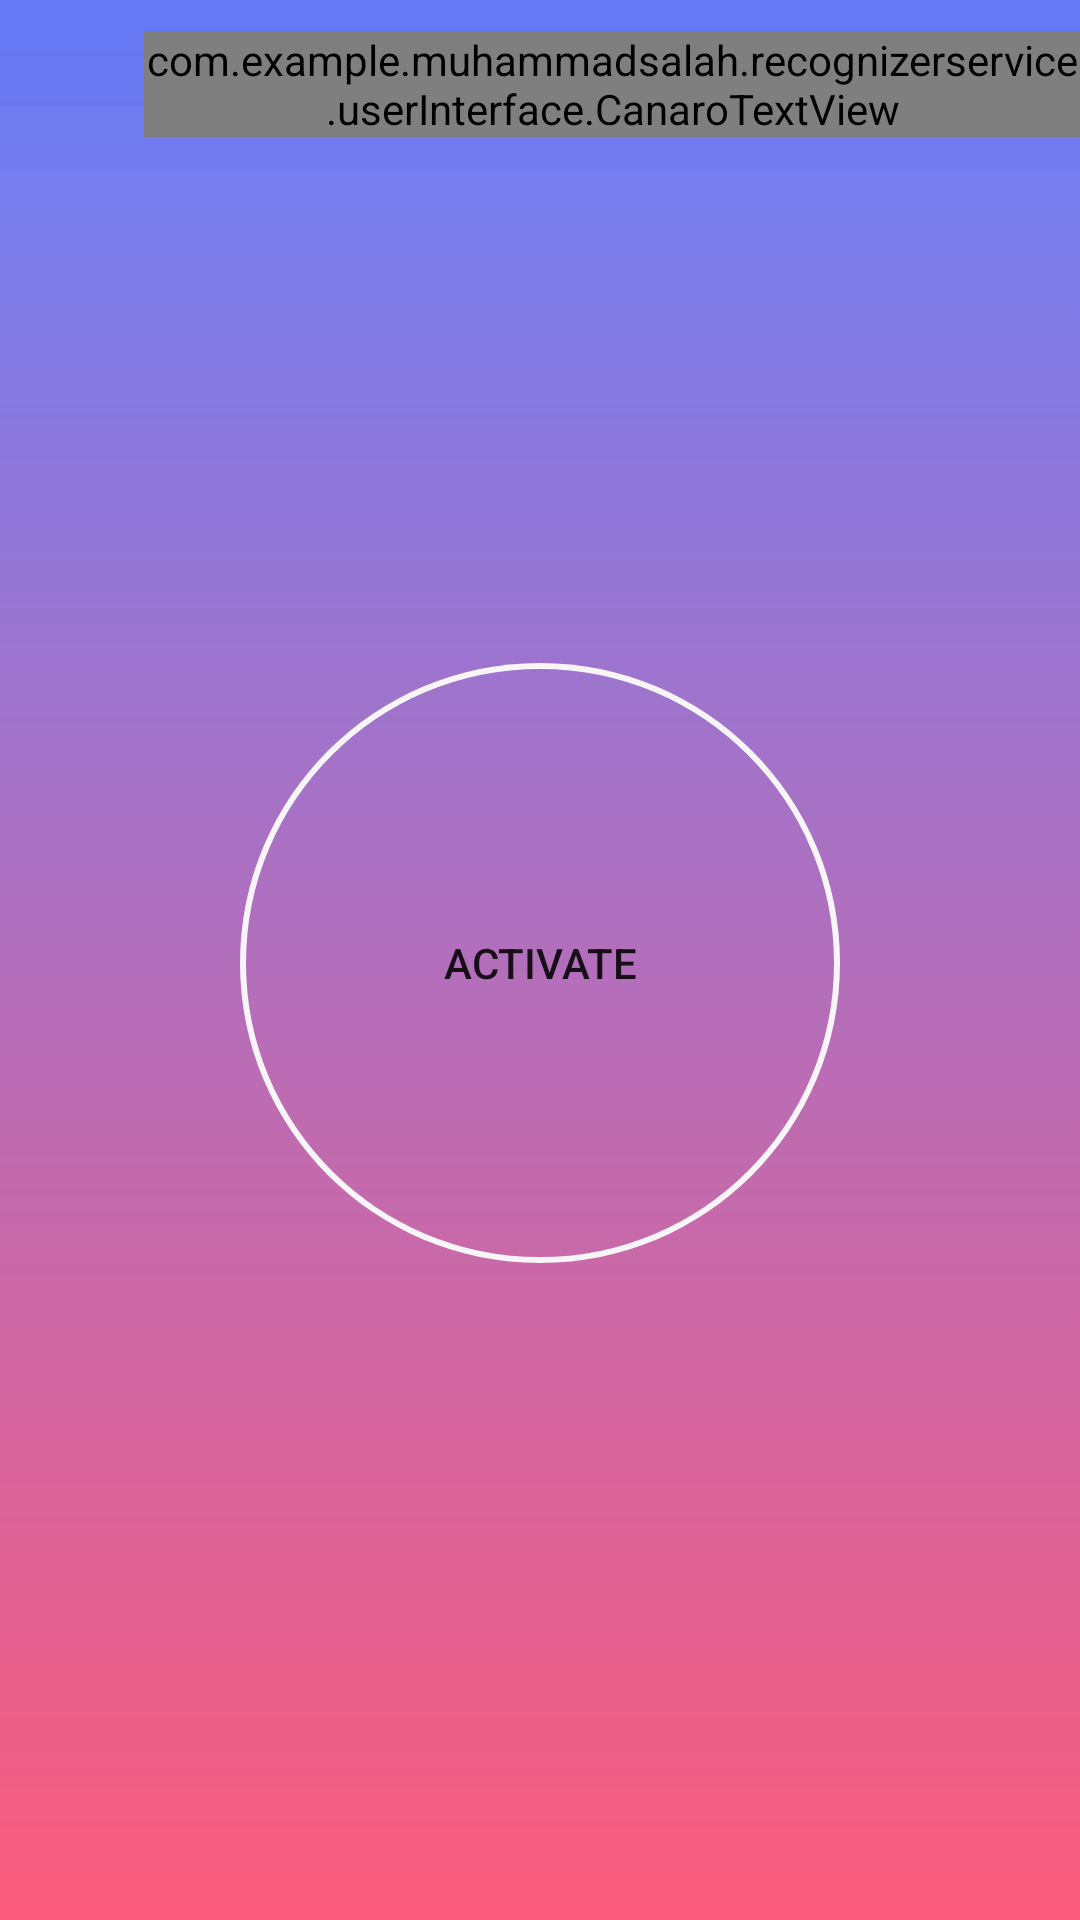

Layout XML and referenced resources for this Android screen:
<!-- AndroidManifest.xml: application theme AppTheme -->
<!-- res/layout/activity_main.xml -->
<?xml version="1.0" encoding="utf-8"?>
<FrameLayout xmlns:android="http://schemas.android.com/apk/res/android"
    xmlns:app="http://schemas.android.com/apk/res-auto"
    android:id="@+id/root"
    android:layout_width="match_parent"
    android:layout_height="match_parent"
    android:background="@drawable/black"
    android:orientation="vertical">
    <View
        android:layout_gravity="top"
        android:layout_width="match_parent"
        android:layout_height="@dimen/guillotine_actionbar_background_view_height"
        android:background="@color/guillotine_background"
        />

    <LinearLayout
        android:layout_width="match_parent"
        android:layout_height="match_parent"
        android:layout_gravity="center_vertical|center_horizontal"
        android:orientation="vertical">

        <android.support.v7.widget.Toolbar
            android:id="@+id/toolbar"
            style="@style/Toolbar"
            app:contentInsetStart="0dp">

            <ImageView
                android:id="@+id/content_hamburger"
                style="@style/ImageView.Hamburger"
                android:src="@drawable/ic_menu" />

            <com.example.muhammadsalah.recognizerservice.userInterface.CanaroTextView
                android:layout_width="wrap_content"
                android:layout_height="wrap_content"
                android:layout_gravity="center"
                android:text="@string/activity"
                android:textSize="@dimen/guillotine_item_text_size" />
        </android.support.v7.widget.Toolbar>

        <RelativeLayout
            android:layout_width="match_parent"
            android:layout_height="match_parent">

            <Button
                android:layout_width="wrap_content"
                android:layout_height="wrap_content"
                android:id = "@+id/btn_activation"
                android:layout_alignParentTop="true"
                android:layout_centerHorizontal="true"
                android:layout_marginTop="165dp"
                android:background="@drawable/ellipse"
                android:text="@string/btn_activation" />
        </RelativeLayout>


    </LinearLayout>
</FrameLayout>
<!-- resources referenced by this layout -->
<resources>
  <color name="guillotine_background">#103f48cc</color>
  <dimen name="guillotine_actionbar_background_view_height">35dp</dimen>
  <dimen name="guillotine_item_text_size">20sp</dimen>
  <!-- drawable black: jpg bitmap (drawable, 22381 bytes) -->
  <!-- drawable ellipse (drawable) -->
  <vector
      xmlns:android="http://schemas.android.com/apk/res/android"
      xmlns:aapt="http://schemas.android.com/aapt"
      android:width="200dp"
      android:height="200dp"
      android:viewportWidth="200"
      android:viewportHeight="200"
      >
  
      <group>
  
          <clip-path
              android:pathData="M200 100C200 155.228 155.228 200 100 200C44.7715 200 0 155.228 0 100C0 44.7715 44.7715 0 100 0C155.228 0 200 44.7715 200 100Z"
              />
  
          <path
              android:pathData="M200 100C200 155.228 155.228 200 100 200C44.7715 200 0 155.228 0 100C0 44.7715 44.7715 0 100 0C155.228 0 200 44.7715 200 100Z"
              android:strokeWidth="4"
              android:strokeColor="#F8F5F8"
              />
  
      </group>
  
  </vector>
  <string name="activity">Smart Voice Recorder</string>
  <string name="btn_activation">Activate</string>
  <style name="ImageView.Hamburger" parent="Widget.AppCompat.ActionButton">
          <item name="android:layout_height">wrap_content</item>
          <item name="android:layout_width">wrap_content</item>
          <item name="android:layout_marginBottom">@dimen/abc_action_bar_overflow_padding_start_material</item>
      </style>
  <style name="Toolbar">
          <item name="android:layout_height">wrap_content</item>
          <item name="android:layout_width">match_parent</item>
          <item name="android:minHeight">?attr/actionBarSize</item>
          <item name="android:windowNoTitle">true</item>
          <item name="android:background">@color/guillotine_background</item>
      </style>
  <style name="AppTheme" parent="Base.Theme.AppCompat.Light.DarkActionBar">
          
          <item name="colorPrimary">@color/colorPrimary</item>
          <item name="colorPrimaryDark">@color/colorPrimaryDark</item>
          <item name="colorAccent">@color/colorAccent</item>
          <item name="windowActionBar">false</item>
          <item name="windowNoTitle">true</item>
      </style>
  <color name="colorPrimary">#3F51B5</color>
  <color name="colorPrimaryDark">#303F9F</color>
  <color name="colorAccent">#FF4081</color>
</resources>
